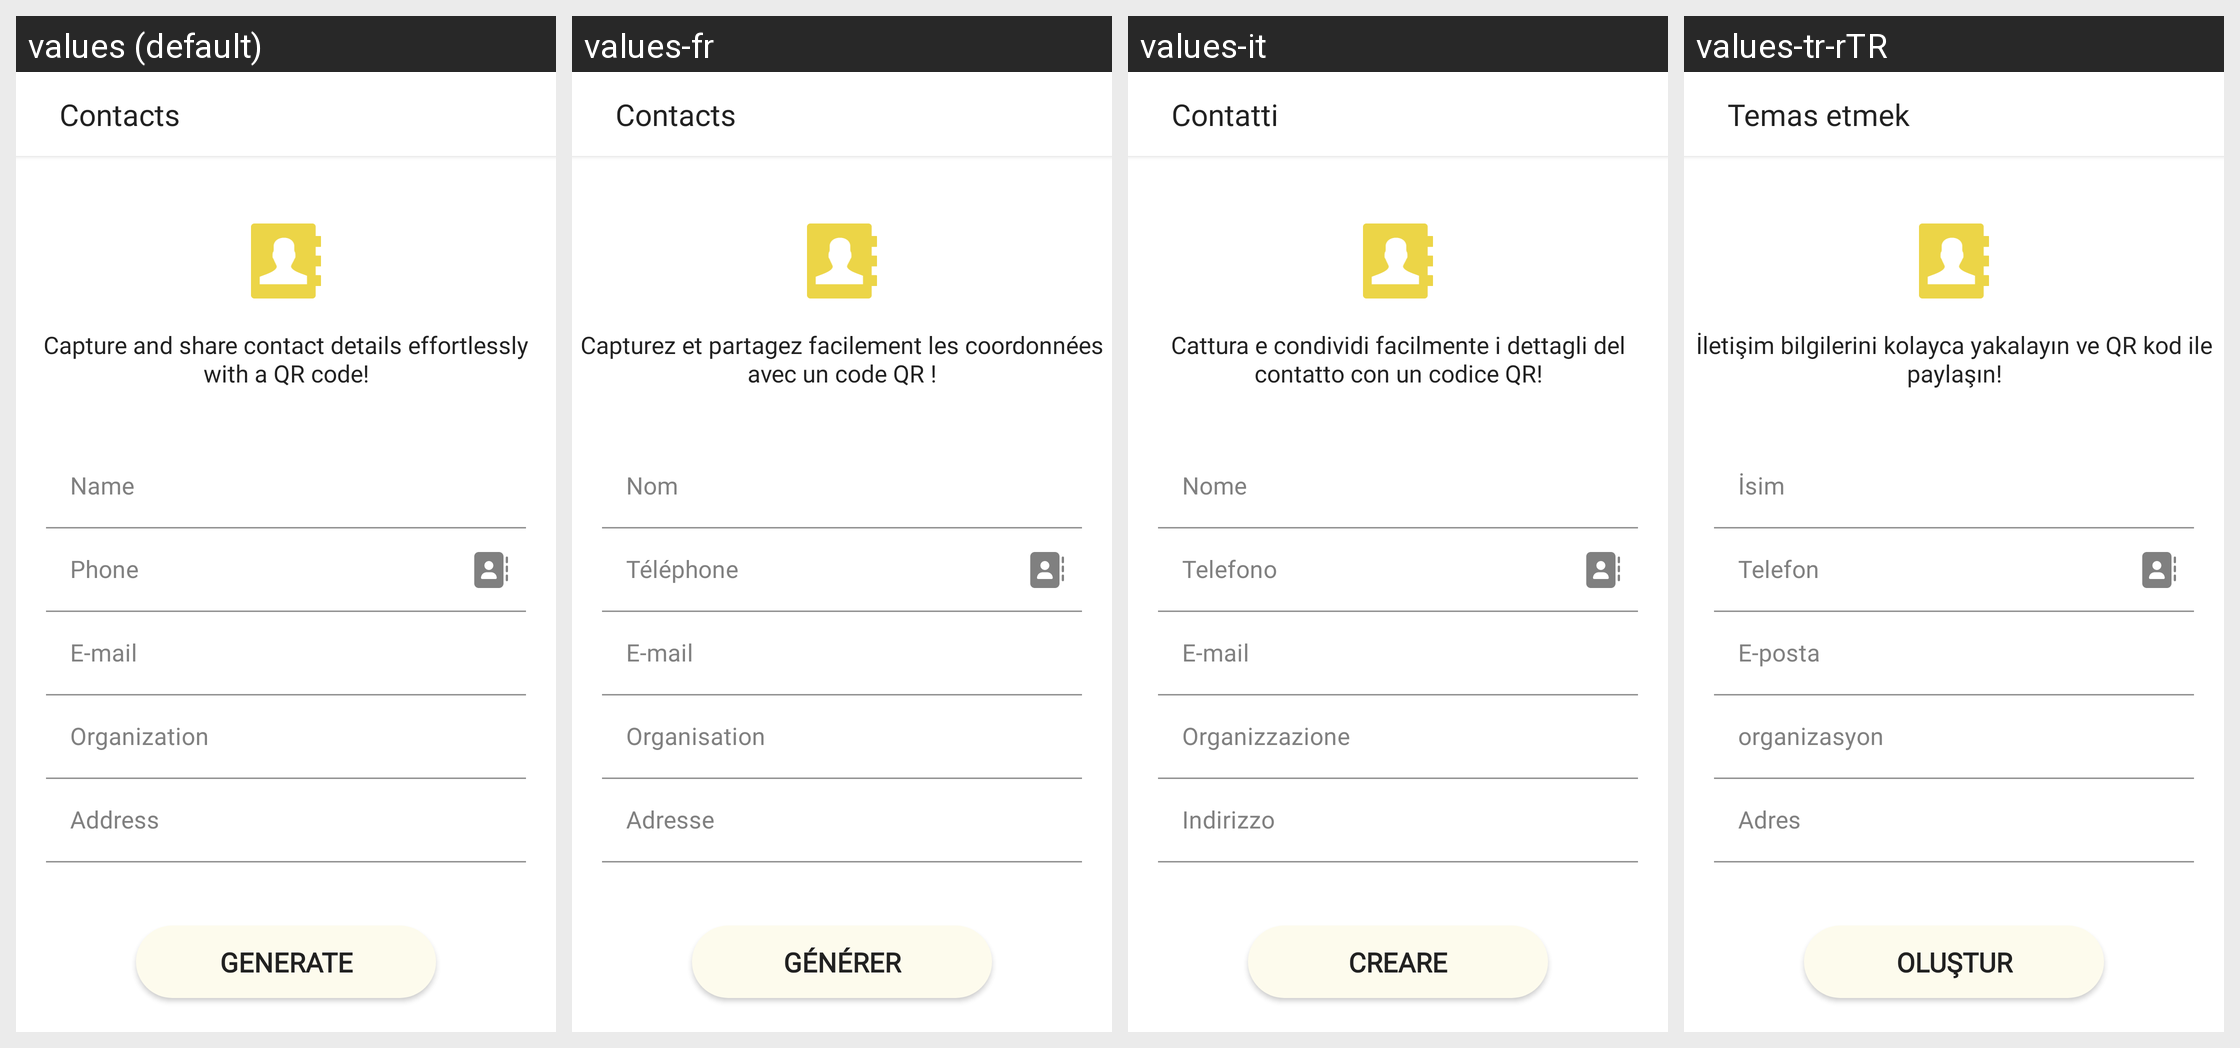

The same Android screen rendered under several of its app's locales, left to right. List the strings drawn on it with the default value and each locale's translation.
Android screen res/layout/activity_contact_gen.xml rendered under 4 locales, left to right: values (default), values-fr, values-it, values-tr-rTR. Device: Nexus 5 (rendered at 1080×1920; each locale shown at half size, 540×960, under a caption strip naming it); theme Theme.QRScanner.
Other locales in the repository, not shown: values-ar-rSA, values-de, values-hi-rIN, values-ms-rMY, values-ur-rPK, values-zh-rCN.
Strings drawn on this screen, with the default value and each locale's value (text and hints the layout hard-codes, and strings that could not be matched under every locale, appear in the picture but are not listed):

contact
  values: Contacts
  values-fr: Contacts
  values-it: Contatti
  values-tr-rTR: Temas etmek

capture_and_share_contact_details_effortlessly_with_a_qr_code
  values: Capture and share contact details effortlessly with a QR code!
  values-fr: Capturez et partagez facilement les coordonnées avec un code QR !
  values-it: Cattura e condividi facilmente i dettagli del contatto con un codice QR!
  values-tr-rTR: İletişim bilgilerini kolayca yakalayın ve QR kod ile paylaşın!

name
  values: Name
  values-fr: Nom
  values-it: Nome
  values-tr-rTR: İsim

phone
  values: Phone
  values-fr: Téléphone
  values-it: Telefono
  values-tr-rTR: Telefon

email
  values: E-mail
  values-fr: E-mail
  values-it: E-mail
  values-tr-rTR: E-posta

organization
  values: Organization
  values-fr: Organisation
  values-it: Organizzazione
  values-tr-rTR: organizasyon

address
  values: Address
  values-fr: Adresse
  values-it: Indirizzo
  values-tr-rTR: Adres

generate
  values: Generate
  values-fr: Générer
  values-it: creare
  values-tr-rTR: Oluştur
